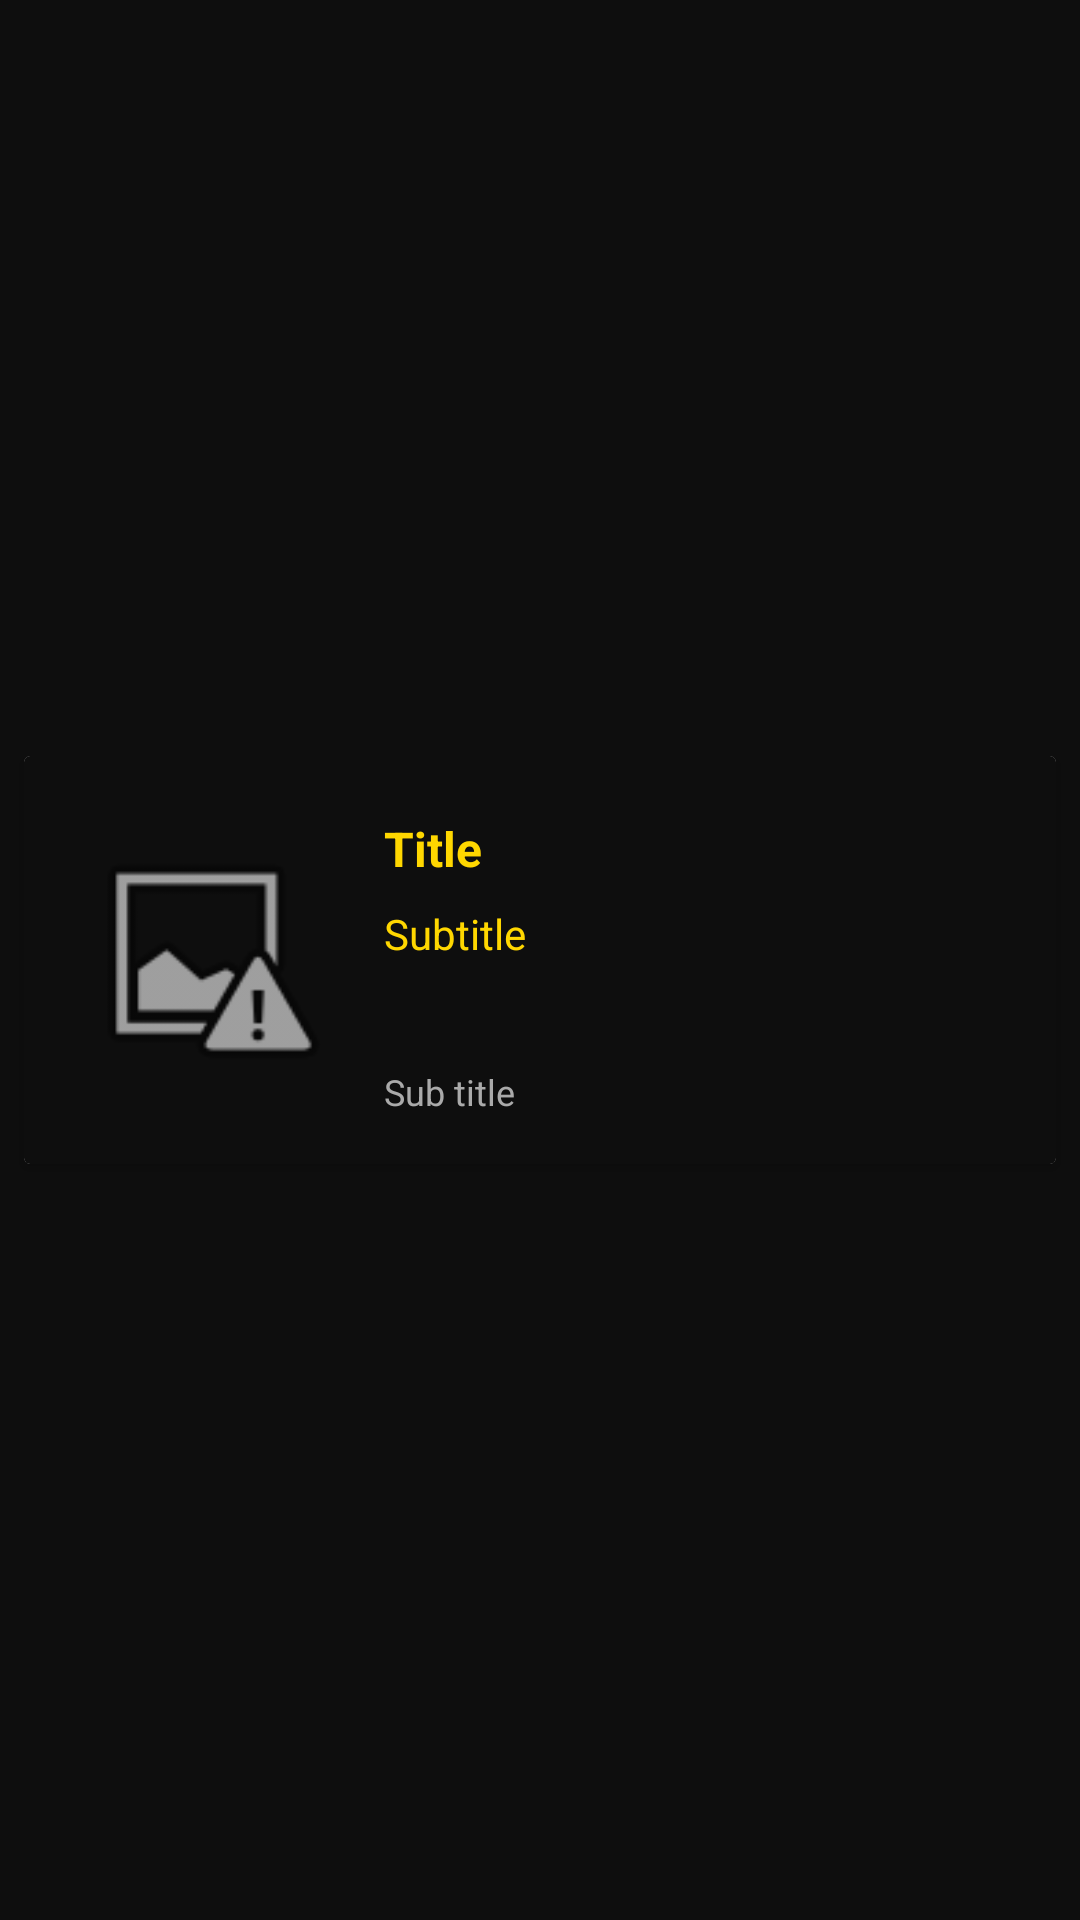

Reconstruct the res/layout file that produces this screen, plus the resources it refers to.
<!-- AndroidManifest.xml: application theme Theme.MovieDB -->
<!-- res/layout/card_now_playing.xml -->
<?xml version="1.0" encoding="utf-8"?>
<androidx.constraintlayout.widget.ConstraintLayout xmlns:android="http://schemas.android.com/apk/res/android"
    xmlns:app="http://schemas.android.com/apk/res-auto"
    xmlns:tools="http://schemas.android.com/tools"
    android:id="@+id/cons_card_nowplaying"
    android:layout_width="match_parent"
    android:layout_height="wrap_content"
    android:background="@color/darkblack">

    <androidx.cardview.widget.CardView
        android:id="@+id/cv_card_nowplaying"
        android:layout_width="0dp"
        android:layout_height="wrap_content"
        android:layout_marginStart="8dp"
        android:layout_marginTop="8dp"
        android:layout_marginEnd="8dp"
        android:layout_marginBottom="8dp"
        android:background="@color/darkblack"
        app:layout_constraintBottom_toBottomOf="parent"
        app:layout_constraintEnd_toEndOf="parent"
        app:layout_constraintStart_toStartOf="parent"
        app:layout_constraintTop_toTopOf="parent">

        <androidx.constraintlayout.widget.ConstraintLayout
            android:id="@+id/cons_cv_card_nowplaying"
            android:layout_width="match_parent"
            android:layout_height="wrap_content"
            android:background="@color/darkblack">

            <ImageView
                android:id="@+id/img_poster_card_nowplaying"
                android:layout_width="88dp"
                android:layout_height="104dp"
                android:layout_marginStart="16dp"
                android:layout_marginTop="16dp"
                android:layout_marginBottom="16dp"
                android:contentDescription="@string/img"
                app:layout_constraintBottom_toBottomOf="parent"
                app:layout_constraintStart_toStartOf="parent"
                app:layout_constraintTop_toTopOf="parent"
                app:srcCompat="@android:drawable/ic_menu_report_image" />

            <TextView
                android:id="@+id/lbl_title_card_nowplaying"
                android:layout_width="0dp"
                android:layout_height="wrap_content"
                android:layout_marginStart="16dp"
                android:layout_marginTop="4dp"
                android:layout_marginEnd="18dp"
                android:maxLines="1"
                android:text="@string/title"
                android:textColor="@color/Gold"
                android:textSize="16sp"
                android:textStyle="bold"
                app:layout_constraintEnd_toEndOf="parent"
                app:layout_constraintHorizontal_bias="0.0"
                app:layout_constraintStart_toEndOf="@+id/img_poster_card_nowplaying"
                app:layout_constraintTop_toTopOf="@+id/img_poster_card_nowplaying"
                tools:ignore="TextContrastCheck" />

            <TextView
                android:id="@+id/lbl_overview_card_nowplaying"
                android:layout_width="0dp"
                android:layout_height="wrap_content"
                android:layout_marginTop="8dp"
                android:maxLines="2"
                android:text="@string/subtitle"
                android:textColor="@color/Gold"
                app:layout_constraintEnd_toEndOf="@+id/lbl_title_card_nowplaying"
                app:layout_constraintStart_toStartOf="@+id/lbl_title_card_nowplaying"
                app:layout_constraintTop_toBottomOf="@+id/lbl_title_card_nowplaying"
                tools:ignore="TextContrastCheck" />

            <TextView
                android:id="@+id/lbl_releasedate_card_nowplaying"
                android:layout_width="0dp"
                android:layout_height="wrap_content"
                android:text="@string/releasedate"
                android:textColor="@android:color/darker_gray"
                android:textSize="12sp"
                app:layout_constraintBottom_toBottomOf="@+id/img_poster_card_nowplaying"
                app:layout_constraintEnd_toEndOf="parent"
                app:layout_constraintStart_toStartOf="@+id/lbl_overview_card_nowplaying" />
        </androidx.constraintlayout.widget.ConstraintLayout>
    </androidx.cardview.widget.CardView>
</androidx.constraintlayout.widget.ConstraintLayout>
<!-- resources referenced by this layout -->
<resources>
  <color name="Gold">#FFD700</color>
  <color name="darkblack">#0E0E0E</color>
  <string name="img">img</string>
  <string name="releasedate">Sub title</string>
  <string name="subtitle">Subtitle</string>
  <string name="title">Title</string>
  <style name="Theme.MovieDB" parent="Theme.MaterialComponents.DayNight.DarkActionBar">
          
          <item name="colorPrimary">@color/Gold</item>
          <item name="colorPrimaryVariant">@color/red</item>
          <item name="colorOnPrimary">@color/darkblack</item>
          
          <item name="colorSecondary">@color/teal_200</item>
          <item name="colorSecondaryVariant">@color/teal_700</item>
          <item name="colorOnSecondary">@color/black</item>
          
          <item name="android:statusBarColor" tools:targetApi="l">?attr/colorPrimaryVariant</item>
          
      </style>
  <color name="red">#BC0000</color>
  <color name="teal_200">#FF03DAC5</color>
  <color name="teal_700">#FF018786</color>
  <color name="black">#FF000000</color>
</resources>
